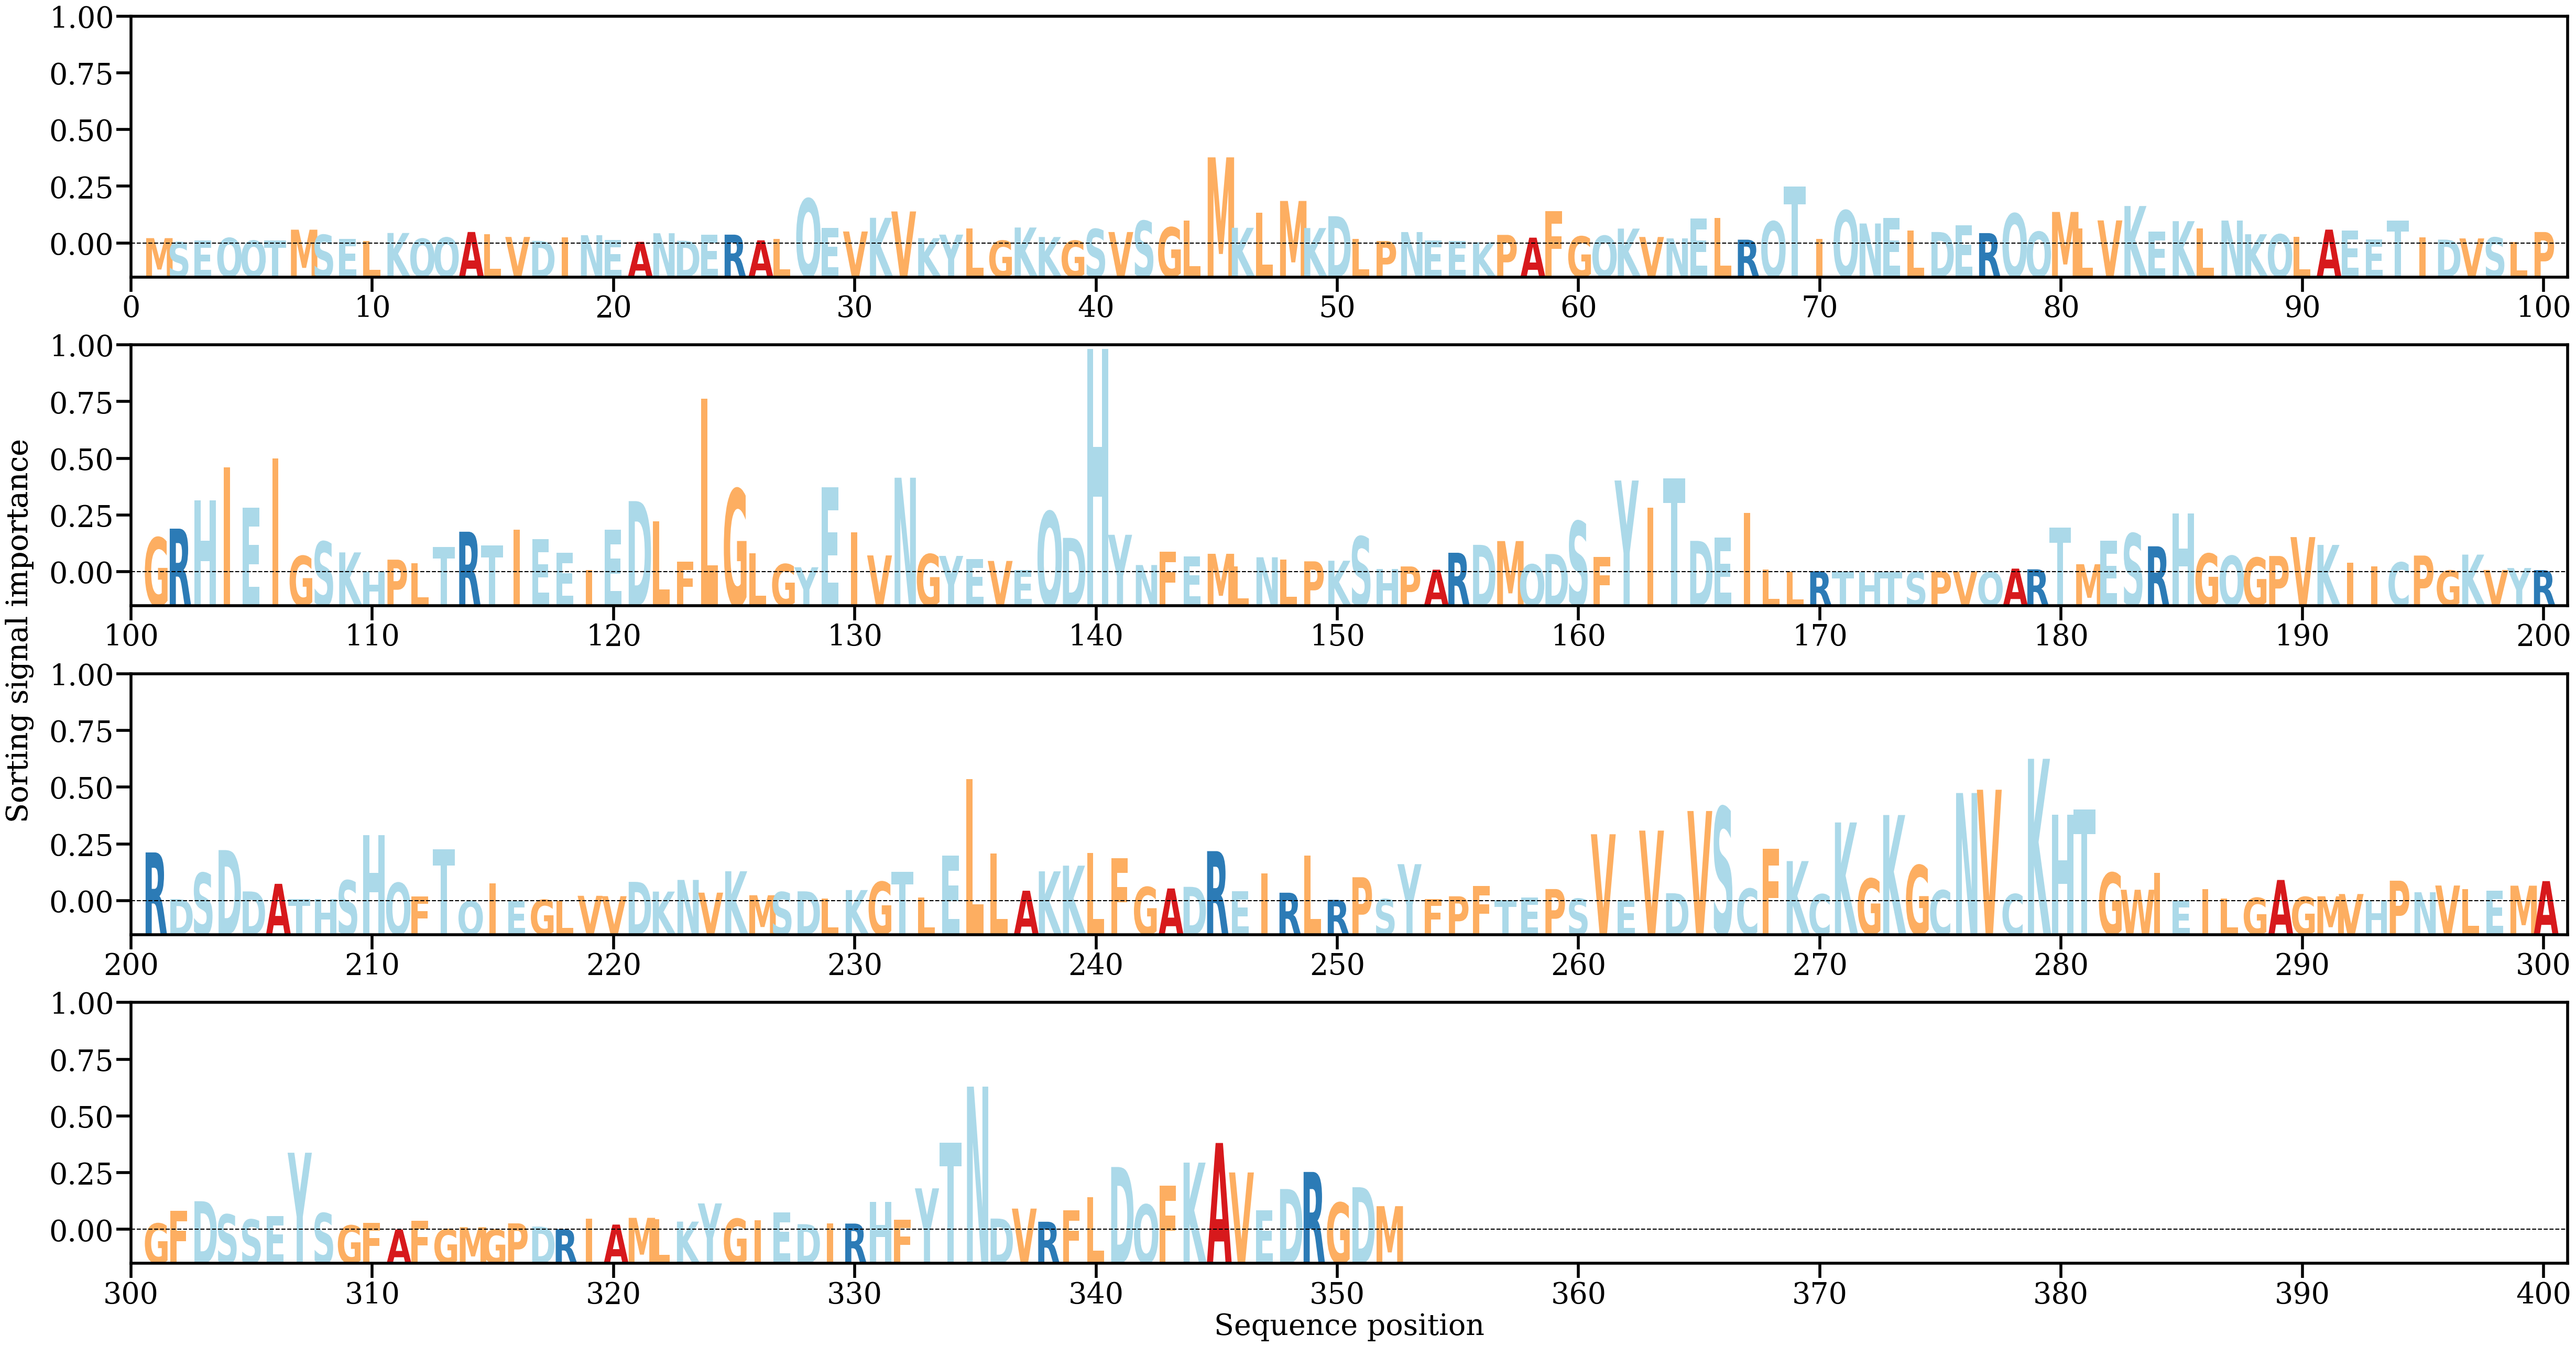

Values plotted in this chart, from the file beside it:
AA, Alpha
M, [0.00064431]
S, [0.00017518]
E, [0.00036096]
Q, [0.00066562]
Q, [0.00034591]
T, [0.00036326]
M, [0.00166359]
S, [0.00104557]
E, [0.00056621]
L, [0.00029689]
K, [0.0012649]
Q, [0.00057687]
Q, [0.00071511]
A, [0.00138559]
L, [0.00113481]
V, [0.00079029]
D, [0.00031552]
I, [0.00076364]
N, [0.00100099]
E, [0.00042577]
A, [0.00020384]
N, [0.00123676]
D, [0.00032909]
E, [0.00103839]
R, [0.00106604]
A, [0.00038282]
L, [0.00056944]
Q, [0.00538736]
E, [0.00186196]
V, [0.00144674]
K, [0.00309478]
V, [0.00385917]
K, [0.00064476]
Y, [0.00106875]
L, [0.00183019]
G, [0.00034067]
K, [0.00192568]
K, [0.00078161]
G, [0.00033784]
S, [0.00174381]
V, [0.00138102]
S, [0.00272388]
G, [0.00194416]
L, [0.00276818]
M, [0.01037003]
K, [0.00189078]
L, [0.00372685]
M, [0.00512036]
K, [0.00186235]
D, [0.00328757]
L, [0.00057723]
P, [0.00030079]
N, [0.00137617]
E, [0.00037234]
E, [0.00028304]
K, [0.00014967]
P, [0.00103753]
A, [0.00070414]
F, [0.00389693]
G, [0.00085407]
... 292 more rows
